4-way image classification set "dataset" from GitHub (iDanishDev/Maize-Disease-Detection); label vocabulary: maize blight, maize common rust, maize gray leaf spot, maize healthy.

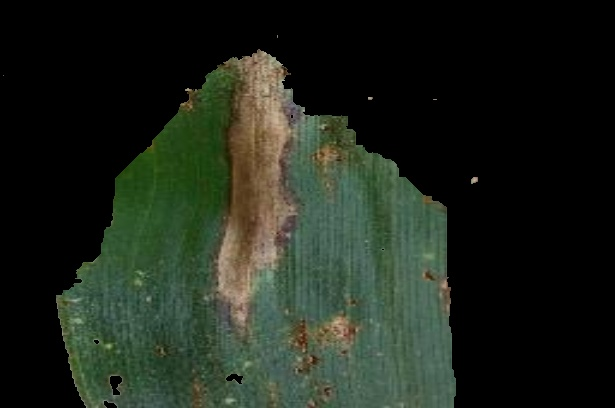
Label: maize blight

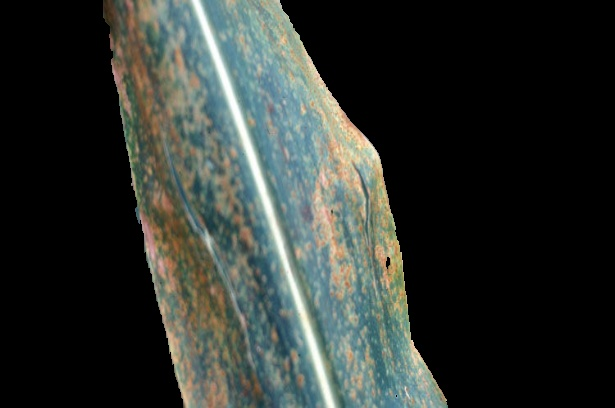
Label: maize common rust

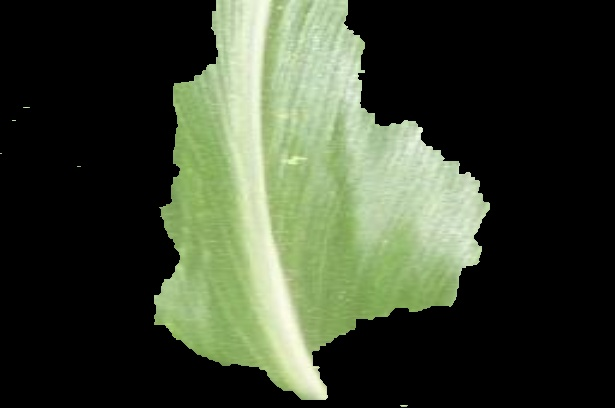
Label: maize healthy

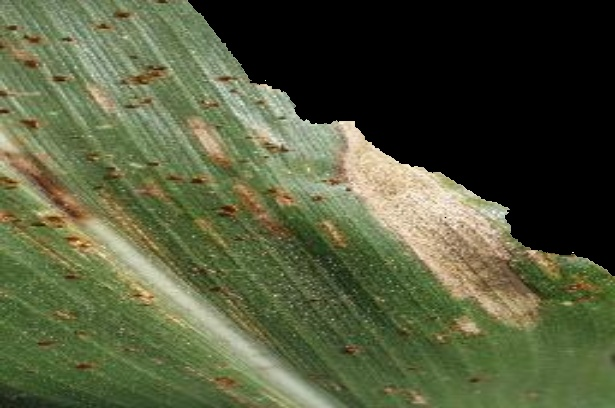
Label: maize gray leaf spot

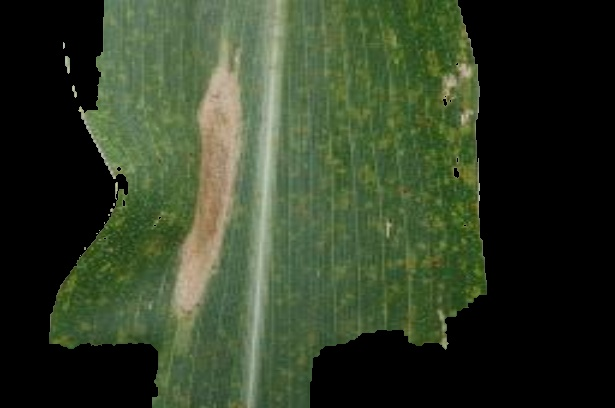
Label: maize blight

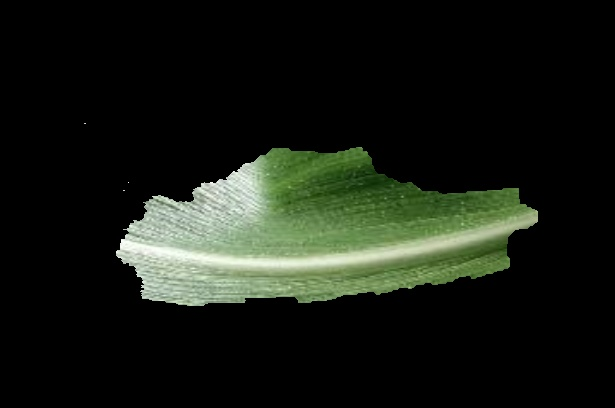
Label: maize healthy
